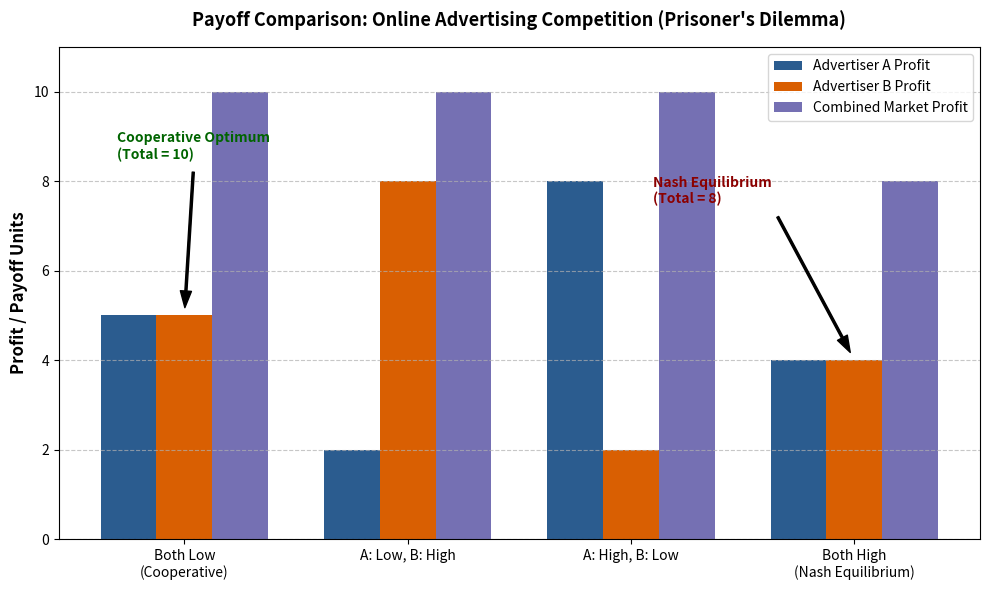

Here is the Python script that generated this plot:
# ==============================================================================
# Project: Game-Theoretic Analysis of Online Advertising Competition
# Description: Displays the Payoff Matrix, evaluates dominant strategies, 
#              calculates Nash equilibria, and plots the profit comparison graph.
# ==============================================================================

import matplotlib.pyplot as plt
import numpy as np

def run_advertising_game_analysis():
    # Define strategies and payoffs: (Payoff_A, Payoff_B)
    payoff_matrix = {
        ('Low', 'Low'): (5, 5),
        ('Low', 'High'): (2, 8),
        ('High', 'Low'): (8, 2),
        ('High', 'High'): (4, 4)
    }
    
    print("==========================================================")
    print("      GAME-THEORETIC ANALYSIS OF ONLINE ADVERTISING       ")
    print("==========================================================")
    
    # --- 1. PRINT TEXT-BASED PAYOFF MATRIX ---
    print("\n[1] PAYOFF MATRIX (Advertiser A, Advertiser B):")
    print("-" * 58)
    print(f"{'':<18} | {'B: Low (Investment)':<20} | {'B: High (Investment)':<20}")
    print("-" * 58)
    print(f"{'A: Low':<18} | {str(payoff_matrix[('Low', 'Low')]):<20} | {str(payoff_matrix[('Low', 'High')]):<20}")
    print(f"{'A: High':<18} | {str(payoff_matrix[('High', 'Low')]):<20} | {str(payoff_matrix[('High', 'High')]):<20}")
    print("-" * 58)
    
    print("\n[2] STRATEGIC INSIGHTS:")
    print("  - Dominant Strategy for Both: High Advertising Investment[cite: 1]")
    print("  - Pure-Strategy Nash Equilibrium: (High, High)[cite: 1]")
    print("  - Equilibrium Payoffs: A = 4, B = 4 (Combined = 8 units)[cite: 1]")
    print("  - Cooperative Optimum: (Low, Low) (Combined = 10 units)[cite: 1]")
    print("  - Conclusion: Demonstrates the classic Prisoner's Dilemma[cite: 1].\n")
    
    # --- 2. GENERATE VISUALIZATION GRAPH ---
    scenarios = [
        'Both Low\n(Cooperative)', 
        'A: Low, B: High', 
        'A: High, B: Low', 
        'Both High\n(Nash Equilibrium)'
    ]
    
    payoffs_a = [5, 2, 8, 4]
    payoffs_b = [5, 8, 2, 4]
    combined_profits = [a + b for a, b in zip(payoffs_a, payoffs_b)]
    
    x = np.arange(len(scenarios))
    width = 0.25
    
    fig, ax = plt.subplots(figsize=(10, 6))
    
    ax.bar(x - width, payoffs_a, width, label='Advertiser A Profit', color='#2b5c8f')
    ax.bar(x, payoffs_b, width, label='Advertiser B Profit', color='#d95f02')
    ax.bar(x + width, combined_profits, width, label='Combined Market Profit', color='#7570b3')
    
    ax.set_ylabel('Profit / Payoff Units', fontsize=12, fontweight='bold')
    ax.set_title('Payoff Comparison: Online Advertising Competition (Prisoner\'s Dilemma)', fontsize=13, fontweight='bold', pad=15)
    ax.set_xticks(x)
    ax.set_xticklabels(scenarios, fontsize=10)
    ax.legend(loc='upper right', fontsize=10)
    ax.grid(axis='y', linestyle='--', alpha=0.7)
    
    # Annotations
    ax.annotate('Nash Equilibrium\n(Total = 8)', 
                xy=(3, 4), xytext=(2.1, 7.5),
                arrowprops=dict(facecolor='black', shrink=0.05, width=1.5, headwidth=8),
                fontsize=10, fontweight='bold', color='darkred')
    
    ax.annotate('Cooperative Optimum\n(Total = 10)', 
                xy=(0, 5), xytext=(-0.3, 8.5),
                arrowprops=dict(facecolor='black', shrink=0.05, width=1.5, headwidth=8),
                fontsize=10, fontweight='bold', color='darkgreen')
    
    ax.set_ylim(0, 11)
    plt.tight_layout()
    
    print("Launching graph window...")
    plt.show()

if __name__ == "__main__":
    run_advertising_game_analysis()
